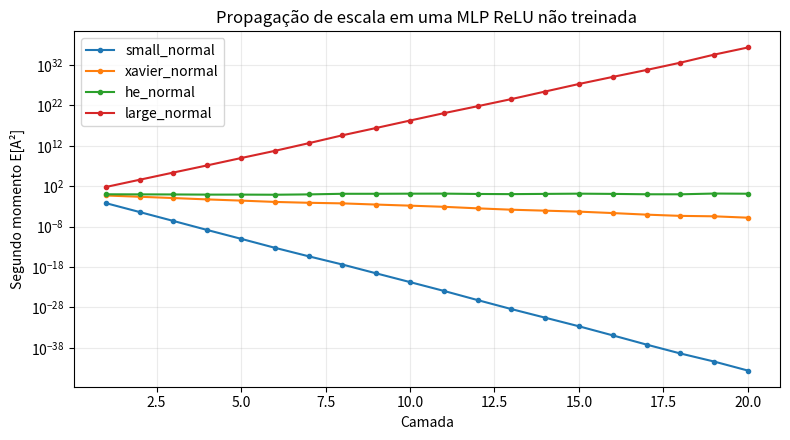
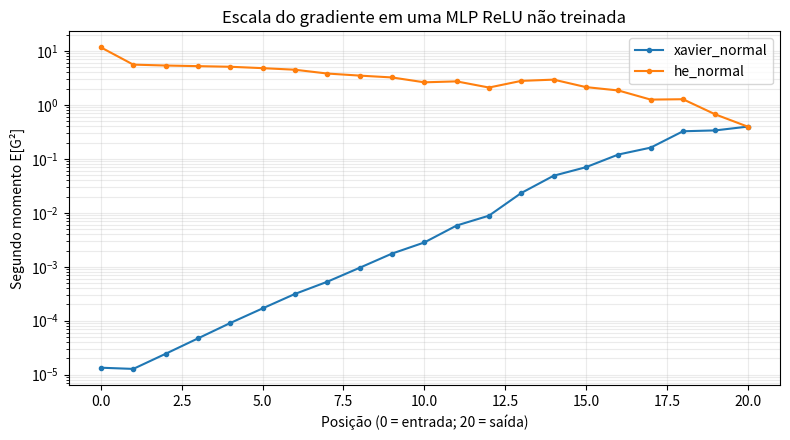

The matplotlib source for these figures, in order:
import hashlib
import platform
import warnings

import matplotlib
import matplotlib.pyplot as plt
import numpy as np

warnings.filterwarnings("error")
SEED = 20260915

print("Python:", platform.python_version())
print("NumPy:", np.__version__)
print("Matplotlib:", matplotlib.__version__)
print("Seed:", SEED)
assert tuple(map(int, np.__version__.split(".")[:2])) >= (1, 26)

def initialize(rng, fan_in, fan_out, scheme, *, alpha=0.0, dtype=np.float64):
    if fan_in <= 0 or fan_out <= 0:
        raise ValueError("fan_in e fan_out devem ser positivos")
    shape = (fan_in, fan_out)
    if scheme == "zeros":
        values = np.zeros(shape)
    elif scheme == "small_normal":
        values = rng.normal(0.0, 0.01, size=shape)
    elif scheme == "large_normal":
        values = rng.normal(0.0, 1.0, size=shape)
    elif scheme == "xavier_normal":
        std = np.sqrt(2.0 / (fan_in + fan_out))
        values = rng.normal(0.0, std, size=shape)
    elif scheme == "xavier_uniform":
        bound = np.sqrt(6.0 / (fan_in + fan_out))
        values = rng.uniform(-bound, bound, size=shape)
    elif scheme == "he_normal":
        gain = np.sqrt(2.0 / (1.0 + alpha**2))
        values = rng.normal(0.0, gain / np.sqrt(fan_in), size=shape)
    elif scheme == "he_uniform":
        gain = np.sqrt(2.0 / (1.0 + alpha**2))
        bound = np.sqrt(3.0) * gain / np.sqrt(fan_in)
        values = rng.uniform(-bound, bound, size=shape)
    else:
        raise ValueError(f"esquema desconhecido: {scheme}")
    return np.asarray(values, dtype=dtype)


for name in ("xavier_normal", "xavier_uniform", "he_normal", "he_uniform"):
    W = initialize(np.random.default_rng(SEED), 128, 64, name)
    print(f"{name:16s} shape={W.shape}, média={W.mean(): .6f}, variância={W.var():.6f}")

assert initialize(np.random.default_rng(SEED), 3, 2, "xavier_normal").shape == (3, 2)
try:
    initialize(np.random.default_rng(SEED), 0, 2, "he_normal")
except ValueError:
    pass
else:
    raise AssertionError("dimensão inválida não foi rejeitada")

fan_in = fan_out = 1000
targets = {
    "xavier_normal": 2.0 / (fan_in + fan_out),
    "xavier_uniform": 2.0 / (fan_in + fan_out),
    "he_normal": 2.0 / fan_in,
    "he_uniform": 2.0 / fan_in,
}
observed = {}
for offset, (name, target) in enumerate(targets.items()):
    W = initialize(np.random.default_rng(SEED + offset), fan_in, fan_out, name)
    observed[name] = W.var()
    relative = abs(observed[name] - target) / target
    print(f"{name:16s} alvo={target:.8f}, observado={observed[name]:.8f}, erro rel.={relative:.4%}")
    assert relative < 0.01

assert abs(observed["xavier_normal"] - observed["xavier_uniform"]) < 3e-5
assert abs(observed["he_normal"] - observed["he_uniform"]) < 5e-5

rng_a = np.random.default_rng(SEED)
W_a1 = initialize(rng_a, 8, 5, "he_normal")
W_a2 = initialize(rng_a, 8, 5, "he_normal")
W_b1 = initialize(np.random.default_rng(SEED), 8, 5, "he_normal")

assert np.array_equal(W_a1, W_b1)
assert not np.array_equal(W_a1, W_a2)
assert np.unique(W_a1).size == W_a1.size

digest = hashlib.sha256(W_a1.tobytes()).hexdigest()[:16]
print("Reexecução idêntica:", np.array_equal(W_a1, W_b1))
print("Pesos distintos na matriz:", np.unique(W_a1).size)
print("Hash abreviado:", digest)

def tanh_network_gradients(X, y, W1, b1, W2, b2):
    Z1 = X @ W1 + b1
    A1 = np.tanh(Z1)
    pred = A1 @ W2 + b2
    residual = pred - y
    loss = 0.5 * np.mean(residual**2)
    d_pred = residual / X.shape[0]
    dW2 = A1.T @ d_pred
    db2 = d_pred.sum(axis=0)
    dA1 = d_pred @ W2.T
    dZ1 = dA1 * (1.0 - A1**2)
    dW1 = X.T @ dZ1
    db1 = dZ1.sum(axis=0)
    return loss, A1, (dW1, db1, dW2, db2)

rng = np.random.default_rng(SEED)
X = rng.normal(size=(32, 3))
y = rng.normal(size=(32, 1))
incoming = rng.normal(size=(3, 1))
outgoing = rng.normal(size=(1, 1))
W1_same = np.repeat(incoming, 2, axis=1)
b1_same = np.zeros(2)
W2_same = np.repeat(outgoing, 2, axis=0)
b2 = np.zeros(1)

loss_same, A_same, grads_same = tanh_network_gradients(
    X, y, W1_same, b1_same, W2_same, b2
)
dW1_same, db1_same, dW2_same, _ = grads_same
assert np.array_equal(A_same[:, 0], A_same[:, 1])
assert np.array_equal(dW1_same[:, 0], dW1_same[:, 1])
assert np.array_equal(db1_same[0:1], db1_same[1:2])
assert np.array_equal(dW2_same[0:1], dW2_same[1:2])

eta = 0.05
W1_after = W1_same - eta * dW1_same
W2_after = W2_same - eta * dW2_same
assert np.array_equal(W1_after[:, 0], W1_after[:, 1])
assert np.array_equal(W2_after[0], W2_after[1])

W1_random = initialize(np.random.default_rng(SEED + 1), 3, 2, "xavier_normal")
W2_random = initialize(np.random.default_rng(SEED + 2), 2, 1, "xavier_normal")
_, A_random, grads_random = tanh_network_gradients(X, y, W1_random, b1_same, W2_random, b2)
assert not np.allclose(A_random[:, 0], A_random[:, 1])
assert not np.allclose(grads_random[0][:, 0], grads_random[0][:, 1])

print(f"Loss do caso simétrico: {loss_same:.6f}")
print("Diferença máxima entre ativações clones:", np.max(np.abs(A_same[:, 0] - A_same[:, 1])))
print("Diferença máxima após atualização:", np.max(np.abs(W1_after[:, 0] - W1_after[:, 1])))

def activation_forward(z, name, alpha=0.1):
    if name == "relu":
        return np.maximum(z, 0.0)
    if name == "leaky_relu":
        return np.where(z >= 0.0, z, alpha * z)
    if name == "tanh":
        return np.tanh(z)
    raise ValueError(name)


def activation_derivative(z, name, alpha=0.1):
    if name == "relu":
        return (z > 0.0).astype(z.dtype)
    if name == "leaky_relu":
        return np.where(z >= 0.0, 1.0, alpha)
    if name == "tanh":
        t = np.tanh(z)
        return 1.0 - t**2
    raise ValueError(name)


def forward_stack(X, widths, scheme, activation, seed, alpha=0.1):
    rng = np.random.default_rng(seed)
    A = X.copy()
    weights, preacts, activations, stats = [], [], [A], []
    for fan_out in widths:
        W = initialize(rng, A.shape[1], fan_out, scheme, alpha=alpha)
        Z = A @ W
        A = activation_forward(Z, activation, alpha)
        weights.append(W)
        preacts.append(Z)
        activations.append(A)
        stats.append({
            "mean": float(A.mean()),
            "var": float(A.var()),
            "second_moment": float(np.mean(A**2)),
            "zero_fraction": float(np.mean(A == 0.0)),
            "saturation": float(np.mean(np.abs(A) > 0.99)),
        })
    return weights, preacts, activations, stats


def backward_stack(weights, preacts, activation, alpha=0.1):
    # O gradiente final tem segundo momento 1 para tornar comparações legíveis.
    G = np.ones_like(preacts[-1])
    moments = []
    for W, Z in zip(reversed(weights), reversed(preacts)):
        G = G * activation_derivative(Z, activation, alpha)
        moments.append(float(np.mean(G**2)))
        G = G @ W.T
    moments.append(float(np.mean(G**2)))
    return list(reversed(moments))

assert activation_forward(np.array([-1.0, 2.0]), "relu").tolist() == [0.0, 2.0]
assert activation_derivative(np.array([-1.0, 2.0]), "leaky_relu", 0.1).tolist() == [0.1, 1.0]

batch, width, depth = 2048, 128, 20
X_deep = np.random.default_rng(SEED).normal(size=(batch, width))
widths = [width] * depth
relu_schemes = ["small_normal", "xavier_normal", "he_normal", "large_normal"]
relu_runs = {}

for name in relu_schemes:
    result = forward_stack(X_deep, widths, name, "relu", SEED + 10)
    weights, preacts, activations, stats = result
    relu_runs[name] = result
    first = stats[0]["second_moment"]
    last = stats[-1]["second_moment"]
    print(f"{name:16s} E[A²] camada 1={first:.6e}, camada 20={last:.6e}, razão={last/first:.6e}")

he_last = relu_runs["he_normal"][3][-1]["second_moment"]
xavier_last = relu_runs["xavier_normal"][3][-1]["second_moment"]
small_last = relu_runs["small_normal"][3][-1]["second_moment"]
assert 0.05 < he_last < 20.0
assert xavier_last < he_last / 100.0
assert small_last < 1e-30
assert np.isfinite(relu_runs["large_normal"][2][-1]).all()

fig, ax = plt.subplots(figsize=(8, 4.5))
layers = np.arange(1, depth + 1)
for name in relu_schemes:
    values = [s["second_moment"] for s in relu_runs[name][3]]
    ax.plot(layers, values, marker="o", markersize=3, label=name)
ax.set_yscale("log")
ax.set_xlabel("Camada")
ax.set_ylabel("Segundo momento E[A²]")
ax.set_title("Propagação de escala em uma MLP ReLU não treinada")
ax.grid(True, which="both", alpha=0.25)
ax.legend()
plt.tight_layout()
plt.show()
print("Texto alternativo: linhas em escala log mostram pesos pequenos e Xavier decaindo; He permanece muito mais estável; pesos grandes crescem rapidamente.")

tanh_schemes = ["small_normal", "xavier_normal", "he_normal", "large_normal"]
tanh_runs = {}
for name in tanh_schemes:
    result = forward_stack(X_deep, widths, name, "tanh", SEED + 20)
    tanh_runs[name] = result
    stats = result[3]
    print(
        f"{name:16s} var final={stats[-1]['var']:.6e}, "
        f"saturação inicial={stats[0]['saturation']:.3%}, final={stats[-1]['saturation']:.3%}"
    )

xavier_tanh_final = tanh_runs["xavier_normal"][3][-1]["var"]
small_tanh_final = tanh_runs["small_normal"][3][-1]["var"]
large_sat_first = tanh_runs["large_normal"][3][0]["saturation"]
assert xavier_tanh_final > small_tanh_final * 1e10
assert large_sat_first > 0.7
assert tanh_runs["xavier_normal"][3][0]["saturation"] < 0.01

backward_results = {}
for name in ("xavier_normal", "he_normal"):
    weights, preacts, _, _ = relu_runs[name]
    moments = backward_stack(weights, preacts, "relu")
    backward_results[name] = moments
    print(
        f"ReLU/{name:14s} E[G²] entrada={moments[0]:.6e}, "
        f"saída={moments[-1]:.6e}, razão={moments[0]/moments[-1]:.6e}"
    )

assert backward_results["xavier_normal"][0] < backward_results["he_normal"][0] / 100.0
assert all(np.isfinite(backward_results[name]).all() for name in backward_results)

fig, ax = plt.subplots(figsize=(8, 4.5))
positions = np.arange(depth + 1)
for name, values in backward_results.items():
    ax.plot(positions, values, marker="o", markersize=3, label=name)
ax.set_yscale("log")
ax.set_xlabel("Posição (0 = entrada; 20 = saída)")
ax.set_ylabel("Segundo momento E[G²]")
ax.set_title("Escala do gradiente em uma MLP ReLU não treinada")
ax.grid(True, which="both", alpha=0.25)
ax.legend()
plt.tight_layout()
plt.show()
print("Texto alternativo: a curva Xavier chega à entrada muito abaixo da curva He, evidenciando contração do gradiente na rede ReLU.")

alpha = 0.1
gain = np.sqrt(2.0 / (1.0 + alpha**2))
_, _, activations_leaky, stats_leaky = forward_stack(
    X_deep, widths, "he_normal", "leaky_relu", SEED + 30, alpha=alpha
)
input_second = float(np.mean(X_deep**2))
first_second = stats_leaky[0]["second_moment"]
ratio = first_second / input_second
print(f"alpha={alpha}, ganho={gain:.9f}")
print(f"E[X²]={input_second:.6f}, E[A1²]={first_second:.6f}, razão={ratio:.6f}")
assert np.isclose(gain, 1.4071950894605838)
assert 0.9 < ratio < 1.1
assert np.isfinite(activations_leaky[-1]).all()

seed_values = [SEED + i for i in range(5)]
final_moments = []
for seed in seed_values:
    _, _, _, stats = forward_stack(X_deep, widths, "he_normal", "relu", seed)
    final_moments.append(stats[-1]["second_moment"])

final_moments = np.asarray(final_moments)
print("E[A20²] por seed:", np.round(final_moments, 6))
print(f"média={final_moments.mean():.6f}, desvio={final_moments.std(ddof=1):.6f}")
assert np.all(np.isfinite(final_moments))
assert np.all(final_moments > 0.01)
assert final_moments.max() / final_moments.min() < 100.0

audit = {
    "shape da matriz": W_a1.shape == (8, 5),
    "reexecução por seed": np.array_equal(W_a1, W_b1),
    "chamadas sucessivas distintas": not np.array_equal(W_a1, W_a2),
    "pesos internos distintos": np.unique(W_a1).size == W_a1.size,
    "Xavier normal próximo do alvo": abs(observed["xavier_normal"] - 0.001) < 1e-5,
    "Xavier uniforme próximo do alvo": abs(observed["xavier_uniform"] - 0.001) < 1e-5,
    "He normal próximo do alvo": abs(observed["he_normal"] - 0.002) < 2e-5,
    "He uniforme próximo do alvo": abs(observed["he_uniform"] - 0.002) < 2e-5,
    "simetria no forward": np.array_equal(A_same[:, 0], A_same[:, 1]),
    "simetria no backward": np.array_equal(dW1_same[:, 0], dW1_same[:, 1]),
    "simetria após atualização": np.array_equal(W1_after[:, 0], W1_after[:, 1]),
    "aleatoriedade quebra simetria": not np.allclose(A_random[:, 0], A_random[:, 1]),
    "He mantém ReLU mensurável": 0.05 < he_last < 20.0,
    "Xavier contrai ReLU profunda": xavier_last < he_last / 100.0,
    "peso pequeno colapsa": small_last < 1e-30,
    "peso grande satura tanh": large_sat_first > 0.7,
    "Xavier evita saturação inicial tanh": tanh_runs["xavier_normal"][3][0]["saturation"] < 0.01,
    "backward finito": all(np.isfinite(v).all() for v in backward_results.values()),
    "ganho Leaky ReLU": np.isclose(gain, 1.4071950894605838),
    "Leaky ReLU preserva primeiro momento quadrático": 0.9 < ratio < 1.1,
    "cinco seeds finitas": final_moments.size == 5 and np.isfinite(final_moments).all(),
}

for name, passed in audit.items():
    assert passed, name

print(f"Auditoria: {sum(audit.values())}/{len(audit)} contratos aprovados.")
